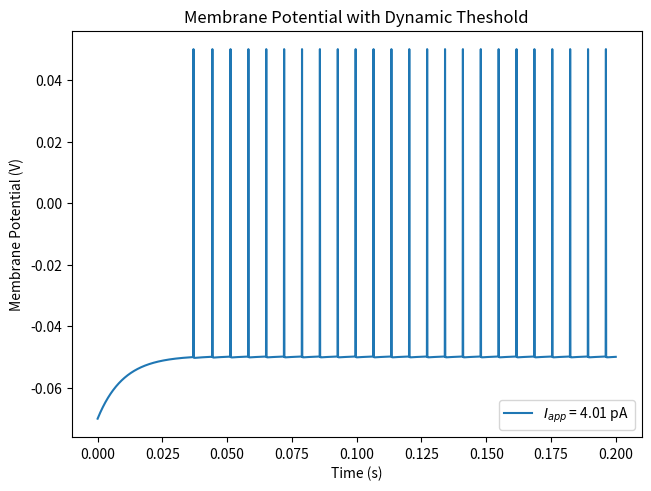

The script that saved this image:
import random as r
import numpy as np
import matplotlib.pyplot as plt

#declaring parameters
leakPot = -70e-3 #V
totMemRes = 5e6 #Ohms
totMemCapac = 2e-9 #F

resetPot = -65e-3 #V
KPot = -80e-3

#LIR equation, solved for Vm-dot
def f(x,i):
    return ((leakPot-x)/totMemRes + Grefs[i]*(KPot - x) + Iapp[i])/totMemCapac

#dynamic threshold equation
def Vth(V):
    return (-50e-3-V)/1e-3

#dynamic refractory conductance
def Gref(G):
    return (-G/0.2e-3)

#generate vectors
dt = 0.1 * 10**-3
time = np.arange(0,0.2+dt, dt)

V = np.ones(len(time)) * leakPot
Vths = np.ones(len(time)) * -50e-3
Grefs = np.zeros(len(time))
dG = 0.2e-6 #S

I0 = 4.1e-9 #A
Iapp = np.ones(len(time)) * I0

spikes = []

#forward Euler method
for i in range(1, len(time)):
    Grefs[i] = Grefs[i-1] + dt*Gref(Grefs[i-1])
    
    x = V[i-1]
    V[i] = x + dt*f(x,i)

    Vths[i] = Vths[i-1] + dt * Vth(Vths[i-1])
    spikeThreshold = Vths[i]
    if V[i] > spikeThreshold:
        Vths[i] = 200e-3
        Grefs[i] += dG
        spikes.append(i)

for i in spikes:
    V[i] = 50e-3

#plot it
plt.figure(layout = 'constrained')
plt.title("Membrane Potential with Dynamic Theshold")
plt.plot(time, V, label = "$I_{app}$ = 4.01 pA")
plt.xlabel("Time (s)")
plt.ylabel("Membrane Potential (V)")
plt.legend()
plt.show()
plt.close()
